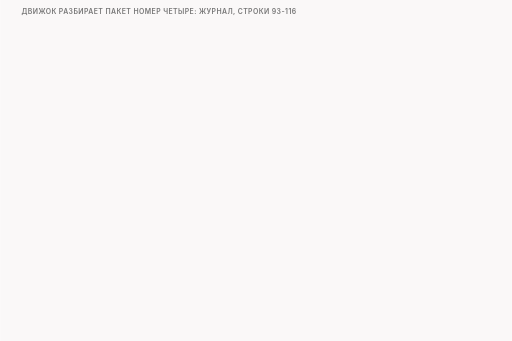
t = 0.00 s
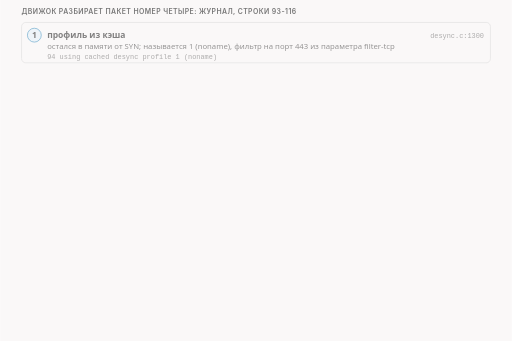
t = 1.61 s
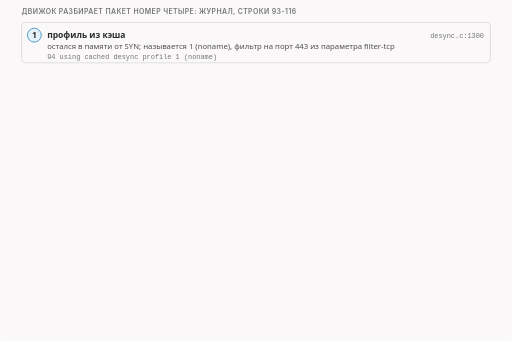
t = 3.33 s
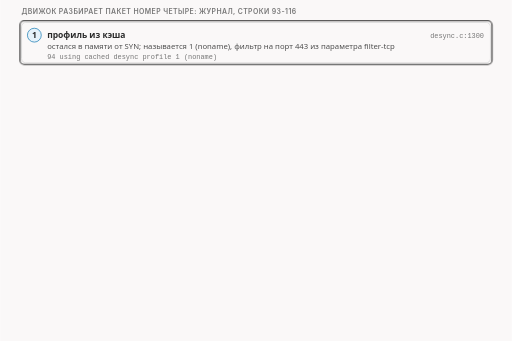
t = 5.00 s
t = 6.88 s: frame unchanged from t = 5.00 s, image omitted
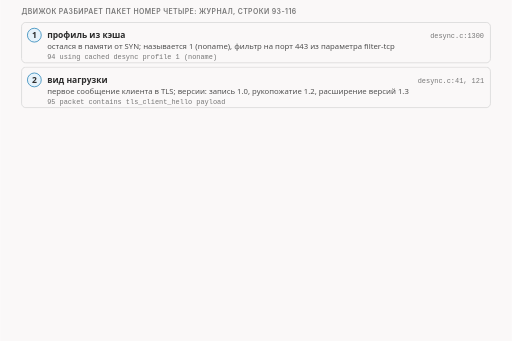
t = 8.34 s

The animated SVG that drew these frames (rendered in a browser with its animation timeline set to each time). Animation: 13 CSS @keyframes rules; frames cover the first 8.34 s, repeats indefinitely.

<svg xmlns="http://www.w3.org/2000/svg" class="v16-s17-engine-stages" viewBox="0 0 960 640" width="960" height="640" role="img" aria-labelledby="v16-s17-engine-stages-t v16-s17-engine-stages-d">
<title id="v16-s17-engine-stages-t">Что движок делает с пакетом</title>
<desc id="v16-s17-engine-stages-d">Что движок делает с пакетом номер четыре до вставок, строки журнала 93-116. 1) Профиль из кэша (строка 94, desync.c:1300): профиль «1 (noname)» остался в памяти от SYN, его фильтр на порт 443 задан параметром filter-tcp. 2) Вид нагрузки (95, desync.c:41): tls_client_hello; разбор печатает TLSDebug (desync.c:121): версия записи TLS 1.0, рукопожатия TLS 1.2, расширение версий называет TLS 1.3. 3) Имя и повторный поиск профиля (102-106, desync.c:1356, 331, 339): hostname www.example.com, профиль 1 найден. 4) Стратегии профиля (108-113, desync.c:1044, 1053-1054): для каждой движок проверяет диапазон и тип нагрузки и вызывает её; pcap_1_1 только записывает пакет в файл, вердикт остаётся PASS; multisplit_1_2 вызывается следом. 5) cutoff (114, nfq2/lua.c:924): instance cutoff for multisplit_1_2 in=1 out=0, отметка внутри Lua: этот экземпляр больше не вызывается для входящих пакетов соединения; правила ядра не менялись, пакеты с 5 по 11 всё равно приходят в очередь. 6) Метка midsld, середина слова example, становится позицией 104: номером байта, перед которым запрос будет разрезан (115-116, lua/zapret-antidpi.lua:499-501).</desc>
<style>.v16-s17-engine-stages{--fg:var(--dark,#2b2b2b);--fg2:var(--darkgray,#4e4e4e);--mute:var(--gray,#767676);--line:var(--lightgray,#d4d4d4);--acc:var(--secondary,#1f7fb5);--tint:var(--highlight,rgba(178,225,255,.28));--bg:var(--light,#faf8f8);--rej:#c4372b;--rejt:rgba(196,55,43,.10);--ok:#237a4b;--okt:rgba(35,122,75,.11);--amb:#a8610a;--ambt:rgba(168,97,10,.13)}
@media (prefers-color-scheme:dark){.v16-s17-engine-stages{--fg:var(--dark,#ebebec);--fg2:var(--darkgray,#d4d4d4);--mute:var(--gray,#9a9a9a);--line:var(--lightgray,#4a474a);--acc:var(--secondary,#b2e1ff);--tint:var(--highlight,rgba(178,225,255,.14));--bg:var(--light,#161618);--rej:#ff8f80;--rejt:rgba(255,143,128,.14);--ok:#7fd9a1;--okt:rgba(127,217,161,.13);--amb:#f0b866;--ambt:rgba(240,184,102,.14)}}
.v16-s17-engine-stages .bg{fill:var(--bg)}
.v16-s17-engine-stages text{font-family:var(--bodyFont,'Source Sans 3'),system-ui,-apple-system,'Segoe UI',Roboto,sans-serif;font-size:16px;fill:var(--fg2);paint-order:stroke;stroke:var(--bg);stroke-width:4px;stroke-linejoin:round}
.v16-s17-engine-stages .tk{font-weight:600;fill:var(--fg)}
.v16-s17-engine-stages .sm{font-size:14.5px}
.v16-s17-engine-stages .m{font-family:var(--codeFont,'JetBrains Mono'),ui-monospace,'Cascadia Code',Consolas,monospace;font-size:14.5px}
.v16-s17-engine-stages .mk{font-family:var(--codeFont,'JetBrains Mono'),ui-monospace,'Cascadia Code',Consolas,monospace;font-size:14.5px;font-weight:600;fill:var(--fg)}
.v16-s17-engine-stages .hx{font-family:var(--codeFont,'JetBrains Mono'),ui-monospace,'Cascadia Code',Consolas,monospace;font-size:14px;font-weight:600;fill:var(--fg);stroke:none}
.v16-s17-engine-stages .ix{font-family:var(--codeFont,'JetBrains Mono'),ui-monospace,'Cascadia Code',Consolas,monospace;font-size:13px;fill:var(--mute);stroke:none}
.v16-s17-engine-stages .ml{font-family:var(--codeFont,'JetBrains Mono'),ui-monospace,'Cascadia Code',Consolas,monospace;font-size:17px;font-weight:600;fill:var(--fg)}
.v16-s17-engine-stages .cap{font-family:var(--headerFont,Inter),system-ui,-apple-system,'Segoe UI',Roboto,sans-serif;font-size:13px;font-weight:600;letter-spacing:.06em;text-transform:uppercase;fill:var(--mute)}
.v16-s17-engine-stages .mu{fill:var(--mute)}.v16-s17-engine-stages .fg{fill:var(--fg)}.v16-s17-engine-stages .acc{fill:var(--acc)}.v16-s17-engine-stages .rej{fill:var(--rej)}.v16-s17-engine-stages .ok{fill:var(--ok)}.v16-s17-engine-stages .amb{fill:var(--amb)}
.v16-s17-engine-stages .c{text-anchor:middle}.v16-s17-engine-stages .r{text-anchor:end}.v16-s17-engine-stages .ns{stroke:none}
.v16-s17-engine-stages .bx{fill:var(--bg);stroke:var(--line);stroke-width:1.4}
.v16-s17-engine-stages .bxs{fill:var(--bg);stroke:var(--mute);stroke-width:1.4}
.v16-s17-engine-stages .bxa{fill:var(--tint);stroke:var(--acc);stroke-width:1.4}
.v16-s17-engine-stages .bxr{fill:var(--rejt);stroke:var(--rej);stroke-width:1.4}
.v16-s17-engine-stages .bxo{fill:var(--okt);stroke:var(--ok);stroke-width:1.4}
.v16-s17-engine-stages .bxb{fill:var(--ambt);stroke:var(--amb);stroke-width:1.4}
.v16-s17-engine-stages .pl{fill:var(--bg);stroke:var(--fg);stroke-width:1.6}
.v16-s17-engine-stages .fs{fill:var(--mute);fill-opacity:.22;stroke:none}
.v16-s17-engine-stages .bxn{fill:none;stroke:var(--fg);stroke-width:2}
.v16-s17-engine-stages .bxd{fill:none;stroke:var(--mute);stroke-width:1.3;stroke-dasharray:5 4}
.v16-s17-engine-stages .fa{fill:var(--tint);stroke:none}.v16-s17-engine-stages .fr{fill:var(--rejt);stroke:none}.v16-s17-engine-stages .fb{fill:var(--ambt);stroke:none}.v16-s17-engine-stages .fo{fill:var(--okt);stroke:none}
.v16-s17-engine-stages .lm{fill:none;stroke:var(--mute);stroke-width:1.4}
.v16-s17-engine-stages .lmd{fill:none;stroke:var(--mute);stroke-width:1.4;stroke-dasharray:5 4}
.v16-s17-engine-stages .la{fill:none;stroke:var(--acc);stroke-width:2}
.v16-s17-engine-stages .lf{fill:none;stroke:var(--fg2);stroke-width:2}
.v16-s17-engine-stages .lr{fill:none;stroke:var(--rej);stroke-width:2.4}
.v16-s17-engine-stages .lcut{fill:none;stroke:var(--rej);stroke-width:1.8;stroke-dasharray:6 4}
.v16-s17-engine-stages .lb{fill:none;stroke:var(--amb);stroke-width:2}
.v16-s17-engine-stages .lo{fill:none;stroke:var(--ok);stroke-width:2.4}
.v16-s17-engine-stages .hf{fill:var(--fg2)}.v16-s17-engine-stages .ha{fill:var(--acc)}.v16-s17-engine-stages .hr{fill:var(--rej)}.v16-s17-engine-stages .hm{fill:var(--mute)}.v16-s17-engine-stages .hb{fill:var(--amb)}
.v16-s17-engine-stages .fun{fill:var(--tint);stroke:var(--acc);stroke-width:1;stroke-opacity:.55}
.v16-s17-engine-stages .a{animation-duration:54s;animation-timing-function:cubic-bezier(.3,.6,.25,1);animation-iteration-count:infinite;animation-fill-mode:both}
@media (prefers-reduced-motion:reduce){.v16-s17-engine-stages .a{animation:none}.v16-s17-engine-stages .tr{display:none}}
@keyframes v16-s17-engine-stages-k1{0.0%{opacity:0}2.778%{opacity:0}3.611%{opacity:1}96.852%{opacity:1}97.963%{opacity:0}100%{opacity:0}}.v16-s17-engine-stages .e1{animation-name:v16-s17-engine-stages-k1}@keyframes v16-s17-engine-stages-k2{0.0%{opacity:0}8.704%{opacity:0}9.259%{opacity:1}13.889%{opacity:1}14.444%{opacity:0}100%{opacity:0}}.v16-s17-engine-stages .e2{animation-name:v16-s17-engine-stages-k2}@keyframes v16-s17-engine-stages-k3{0.0%{opacity:0}14.815%{opacity:0}15.648%{opacity:1}96.852%{opacity:1}97.963%{opacity:0}100%{opacity:0}}.v16-s17-engine-stages .e3{animation-name:v16-s17-engine-stages-k3}@keyframes v16-s17-engine-stages-k4{0.0%{opacity:0}20.741%{opacity:0}21.296%{opacity:1}25.926%{opacity:1}26.481%{opacity:0}100%{opacity:0}}.v16-s17-engine-stages .e4{animation-name:v16-s17-engine-stages-k4}@keyframes v16-s17-engine-stages-k5{0.0%{opacity:0}26.852%{opacity:0}27.685%{opacity:1}96.852%{opacity:1}97.963%{opacity:0}100%{opacity:0}}.v16-s17-engine-stages .e5{animation-name:v16-s17-engine-stages-k5}@keyframes v16-s17-engine-stages-k6{0.0%{opacity:0}32.778%{opacity:0}33.333%{opacity:1}37.963%{opacity:1}38.519%{opacity:0}100%{opacity:0}}.v16-s17-engine-stages .e6{animation-name:v16-s17-engine-stages-k6}@keyframes v16-s17-engine-stages-k7{0.0%{opacity:0}38.889%{opacity:0}39.722%{opacity:1}96.852%{opacity:1}97.963%{opacity:0}100%{opacity:0}}.v16-s17-engine-stages .e7{animation-name:v16-s17-engine-stages-k7}@keyframes v16-s17-engine-stages-k8{0.0%{opacity:0}44.815%{opacity:0}45.37%{opacity:1}50.0%{opacity:1}50.556%{opacity:0}100%{opacity:0}}.v16-s17-engine-stages .e8{animation-name:v16-s17-engine-stages-k8}@keyframes v16-s17-engine-stages-k9{0.0%{opacity:0}50.926%{opacity:0}51.759%{opacity:1}96.852%{opacity:1}97.963%{opacity:0}100%{opacity:0}}.v16-s17-engine-stages .e9{animation-name:v16-s17-engine-stages-k9}@keyframes v16-s17-engine-stages-k10{0.0%{opacity:0}56.852%{opacity:0}57.407%{opacity:1}62.037%{opacity:1}62.593%{opacity:0}100%{opacity:0}}.v16-s17-engine-stages .e10{animation-name:v16-s17-engine-stages-k10}@keyframes v16-s17-engine-stages-k11{0.0%{opacity:0}62.963%{opacity:0}63.796%{opacity:1}96.852%{opacity:1}97.963%{opacity:0}100%{opacity:0}}.v16-s17-engine-stages .e11{animation-name:v16-s17-engine-stages-k11}@keyframes v16-s17-engine-stages-k12{0.0%{opacity:0}68.889%{opacity:0}69.444%{opacity:1}74.074%{opacity:1}74.63%{opacity:0}100%{opacity:0}}.v16-s17-engine-stages .e12{animation-name:v16-s17-engine-stages-k12}@keyframes v16-s17-engine-stages-k13{0.0%{opacity:0}75.926%{opacity:0}76.759%{opacity:1}96.852%{opacity:1}97.963%{opacity:0}100%{opacity:0}}.v16-s17-engine-stages .e13{animation-name:v16-s17-engine-stages-k13}</style>
<rect class="bg" x="0" y="0" width="960" height="640"/>
<g><text class="cap" x="40" y="26">движок разбирает пакет номер четыре: журнал, строки 93-116</text></g>
<g class="a e1"><rect class="bx" x="40" y="42" width="880" height="76" rx="8"/><circle class="bxa" cx="64" cy="66" r="13"/><text class="tk c ns" x="64" y="71">1</text><text class="tk" x="88" y="71">профиль из кэша</text><text class="ix r" x="908" y="71">desync.c:1300</text><text class="sm" x="88" y="92">остался в памяти от SYN; называется 1 (noname), фильтр на порт 443 из параметра filter-tcp</text><text class="ix" x="88" y="111">94  using cached desync profile 1 (noname)</text></g>
<g class="a e2 tr"><rect class="bxn" x="37" y="39" width="886" height="82" rx="8"/></g>
<g class="a e3"><rect class="bx" x="40" y="126" width="880" height="76" rx="8"/><circle class="bxa" cx="64" cy="150" r="13"/><text class="tk c ns" x="64" y="155">2</text><text class="tk" x="88" y="155">вид нагрузки</text><text class="ix r" x="908" y="155">desync.c:41, 121</text><text class="sm" x="88" y="176">первое сообщение клиента в TLS; версии: запись 1.0, рукопожатие 1.2, расширение версий 1.3</text><text class="ix" x="88" y="195">95  packet contains tls_client_hello payload</text></g>
<g class="a e4 tr"><rect class="bxn" x="37" y="123" width="886" height="82" rx="8"/></g>
<g class="a e5"><rect class="bx" x="40" y="210" width="880" height="76" rx="8"/><circle class="bxa" cx="64" cy="234" r="13"/><text class="tk c ns" x="64" y="239">3</text><text class="tk" x="88" y="239">имя и поиск по имени</text><text class="ix r" x="908" y="239">desync.c:1356, 331, 339</text><text class="sm" x="88" y="260">имя достаётся из запроса, профиль ищется заново и находится тот же</text><text class="ix" x="88" y="279">102 hostname: www.example.com</text></g>
<g class="a e6 tr"><rect class="bxn" x="37" y="207" width="886" height="82" rx="8"/></g>
<g class="a e7"><rect class="bx" x="40" y="294" width="880" height="76" rx="8"/><circle class="bxa" cx="64" cy="318" r="13"/><text class="tk c ns" x="64" y="323">4</text><text class="tk" x="88" y="323">стратегии профиля</text><text class="ix r" x="908" y="323">desync.c:1044, 1053</text><text class="sm" x="88" y="344">для каждой: диапазон, тип нагрузки, вызов. pcap только записывает (вердикт PASS)</text><text class="ix" x="88" y="363">108-113  pcap_1_1, multisplit_1_2: desync</text></g>
<g class="a e8 tr"><rect class="bxn" x="37" y="291" width="886" height="82" rx="8"/></g>
<g class="a e9"><rect class="bx" x="40" y="378" width="880" height="76" rx="8"/><circle class="bxb" cx="64" cy="402" r="13"/><text class="tk c ns" x="64" y="407">5</text><text class="tk" x="88" y="407">cutoff</text><text class="ix r" x="908" y="407">lua.c:924</text><text class="sm" x="88" y="428">отметка внутри Lua: multisplit больше не вызывается для входящих пакетов соединения</text><text class="ix" x="88" y="447">114 instance cutoff for &#x27;multisplit_1_2&#x27; in=1 out=0</text></g>
<g class="a e10 tr"><rect class="bxn" x="37" y="375" width="886" height="82" rx="8"/></g>
<g class="a e11"><rect class="bx" x="40" y="462" width="880" height="76" rx="8"/><circle class="bxo" cx="64" cy="486" r="13"/><text class="tk c ns" x="64" y="491">6</text><text class="tk" x="88" y="491">метка midsld в число</text><text class="ix r" x="908" y="491">zapret-antidpi.lua:499-501</text><text class="sm" x="88" y="512">середина слова example: запрос будет разрезан перед байтом 104</text><text class="ix" x="88" y="531">116 resolved split pos: 104</text></g>
<g class="a e12 tr"><rect class="bxn" x="37" y="459" width="886" height="82" rx="8"/></g>
<g class="a e13"><rect class="bxd" x="40" y="548" width="880" height="62" rx="8"/><text class="tk sm" x="54" y="572">cutoff это не перенастройка ядра: пакеты с 5 по 11 всё равно приходят в очередь</text><text class="sm mu" x="54" y="594">вызов cutoff из стратегии: direction_cutoff_opposite, zapret-antidpi.lua:489</text></g>
</svg>
